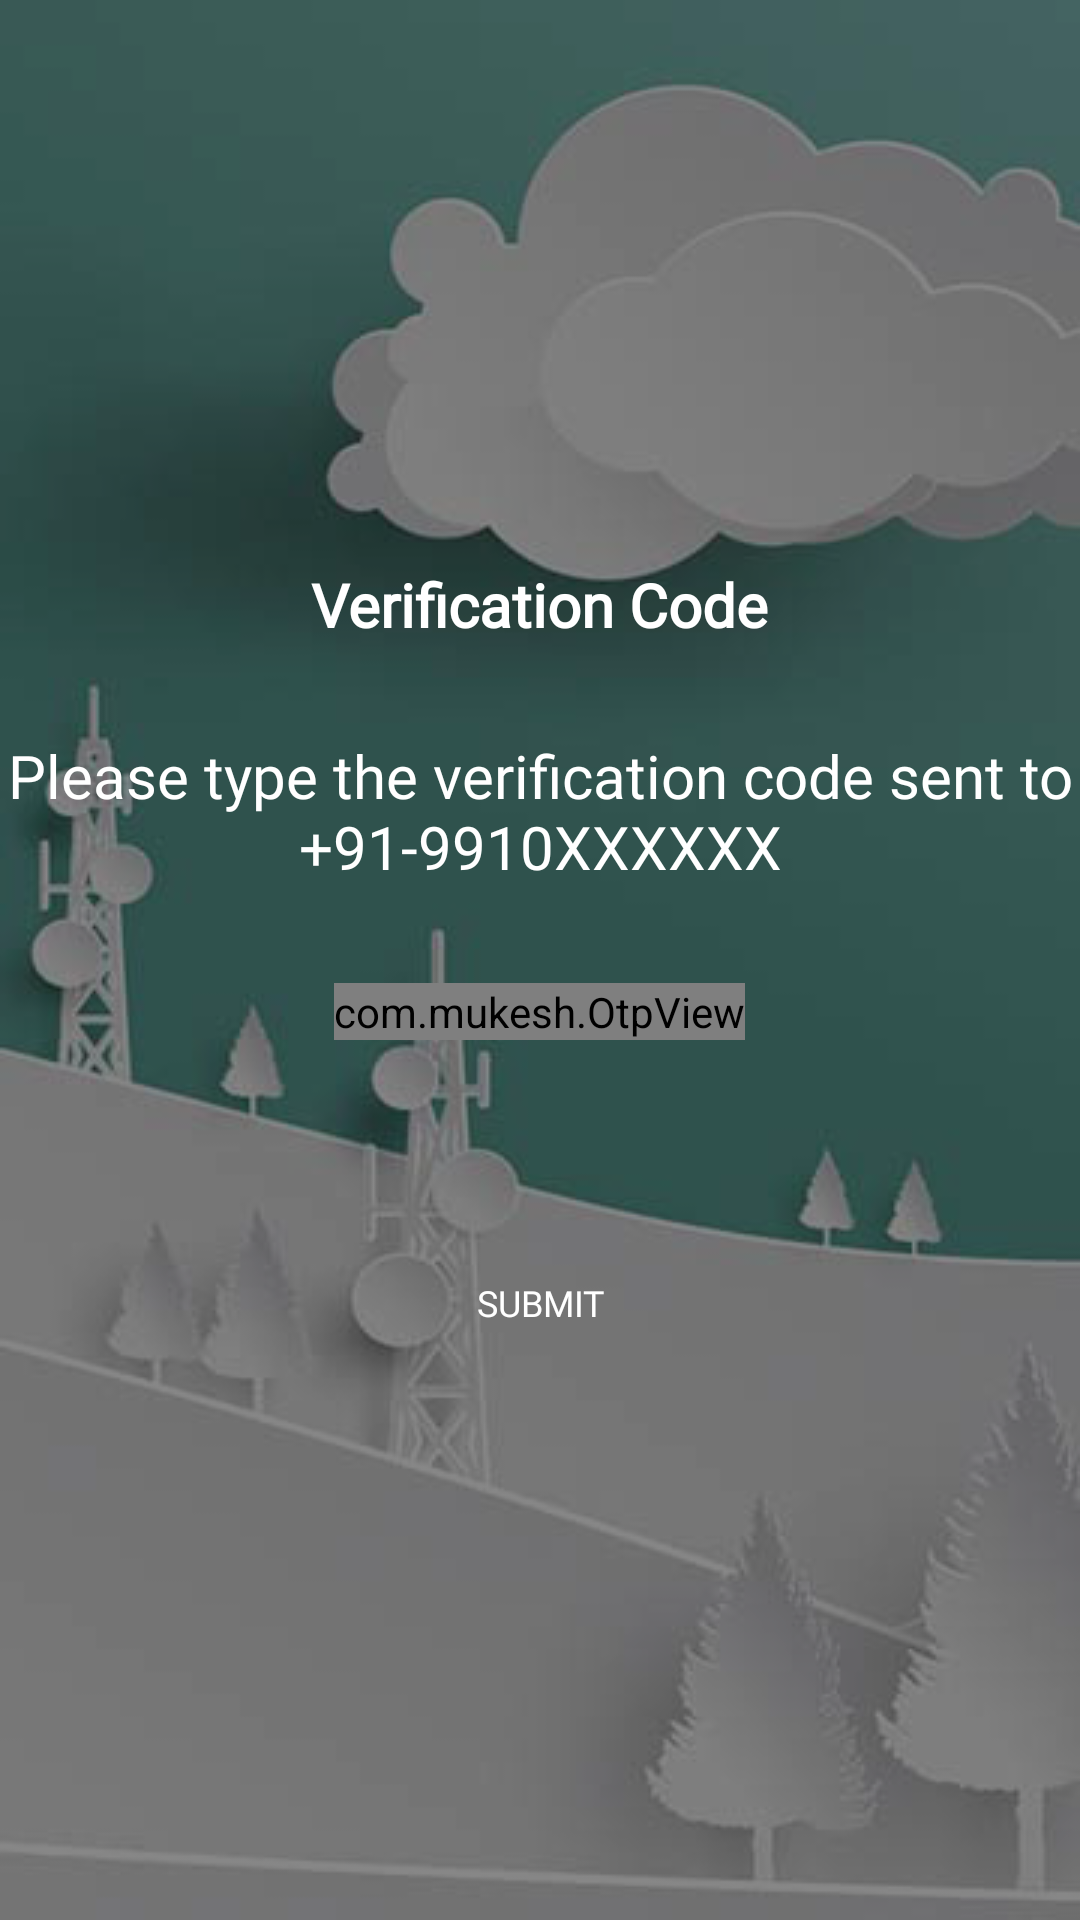

The Android layout XML behind this screen, and the referenced resources:
<!-- AndroidManifest.xml: application theme AppTheme -->
<!-- res/layout/otp_layout.xml -->
<?xml version="1.0" encoding="utf-8"?>
<LinearLayout xmlns:android="http://schemas.android.com/apk/res/android"
    xmlns:app="http://schemas.android.com/apk/res-auto"
    android:orientation="vertical"
    android:layout_width="match_parent"
    android:layout_height="match_parent"
    android:background="@mipmap/bg_">

    <LinearLayout
        android:id="@+id/login_container"
        android:layout_width="match_parent"
        android:layout_height="match_parent"
        android:gravity="center"
        android:background="@mipmap/bg_"
        android:orientation="vertical">

    <androidx.appcompat.widget.AppCompatTextView
        android:layout_width="wrap_content"
        android:layout_height="wrap_content"
        android:layout_gravity="center"
        app:layout_constraintEnd_toEndOf="parent"
        android:text="@string/verificationCode"
        android:fontFamily="@font/opensans_bold"
        android:textColor="@color/white"
        android:textStyle="bold"
        android:textSize="20sp"
        app:layout_constraintStart_toStartOf="parent"/>

        <androidx.appcompat.widget.AppCompatTextView
            android:layout_width="wrap_content"
            android:layout_height="wrap_content"
            android:layout_gravity="center"
            android:layout_marginTop="30dp"
            android:fontFamily="@font/opensans_regular"
            app:layout_constraintEnd_toEndOf="parent"
            android:text="@string/codeVerifyMsg"
            android:textAlignment="center"
            android:textColor="@color/white"
            android:textSize="20sp"
            app:layout_constraintStart_toStartOf="parent"/>

        <com.mukesh.OtpView
            android:id="@+id/otp_view"
            android:layout_width="wrap_content"
            android:layout_height="wrap_content"
            android:layout_marginTop="32dp"
            android:inputType="number"
            android:itemBackground="@color/transparent"
            android:textColor="@color/InputtextColor"
            android:fontFamily="@font/opensans_regular"
            app:itemCount="4"
            app:itemSpacing="25dp"
            app:lineColor="@color/white"
            app:lineWidth="2dp"
            android:cursorVisible="true"
            app:cursorColor="@color/white"
            app:cursorWidth="2dp"

            app:viewType="line"/>

        <androidx.appcompat.widget.AppCompatButton
            android:id="@+id/otpSubmit"
            android:layout_width="wrap_content"
            android:layout_height="35dp"
            android:layout_gravity="center"
            android:layout_marginTop="70dp"
            android:background="@drawable/button_background"
            android:text="@string/submit"
            android:textColor="@android:color/white"
            android:fontFamily="@font/opensans_regular"
            android:textSize="12sp"
            android:textAllCaps="true"/>

    </LinearLayout>

</LinearLayout>
<!-- resources referenced by this layout -->
<resources>
  <color name="InputtextColor">#170E5F</color>
  <color name="transparent">#00000000</color>
  <color name="white">#ffffff</color>
  <!-- mipmap bg_: jpg bitmap (mipmap-xhdpi, 95038 bytes) -->
  <string name="codeVerifyMsg">Please type the verification code sent to +91-9910XXXXXX</string>
  <string name="submit">Submit</string>
  <string name="verificationCode">Verification Code</string>
  <style name="AppTheme" parent="Theme.MaterialComponents.Light.DarkActionBar">
          
          <item name="colorPrimary">@color/colorPrimary</item>
          <item name="colorPrimaryDark">@color/colorPrimaryDark</item>
          <item name="colorAccent">@color/colorAccent</item>
  
  
      </style>
  <color name="colorPrimary">#F96F0A</color>
  <color name="colorPrimaryDark">#d55e06</color>
  <color name="colorAccent">#D81B60</color>
</resources>
